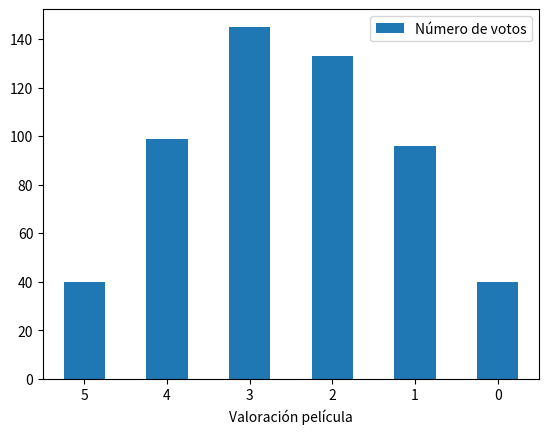

This chart was generated by the following Python code:

from typing import Counter
import pandas as pd
import numpy as np
import matplotlib.pyplot as plt


#creamos un DataFrame
df = pd.DataFrame({'Valoración película': np.array([5, 4, 3, 2, 1, 0]), 'Número de votos': np.array([40, 99, 145, 133, 96, 40])})
print(df)

#media
media = ((df['Valoración película'] * df['Número de votos']).sum())/(df['Número de votos'].sum())
media = round(media, 2)
print('La media es: ' + str(media))

#varianza
varianza = ((df['Número de votos'] * ((df['Valoración película'] - media)**2)).sum()/(df['Número de votos'].sum()))
varianza = round(varianza, 2)
print('La varianza es: ' + str(varianza))

#desviación típica
desviacion_tipica = varianza ** (1/2)
desviacion_tipica = round(desviacion_tipica, 2)
print('La desviación típica es: ' + str(desviacion_tipica))

#máximo y mínimo
max = df['Valoración película'].max()
print('El valor máximo es: ' + str(max))
min = df['Valoración película'].min()
print('El valor mínimo es: ' + str(min))

#mediana

mediana = df['Número de votos'].sum() / 2
print(mediana)

#moda
a = 1
for i in df['Número de votos']:
    if i == df['Número de votos'].max():
        b = a
    else: 
        a = a + 1
moda = df.iloc[b-1,0]
print('La moda es: ' + str(moda))

def cuartiles(suma):
    e1 = 1
    e2 = 1
    e3 = 1
    q1 = (df['Número de votos'].sum() * 1)/4
    q2 = (df['Número de votos'].sum() * 2)/4
    q3 = (df['Número de votos'].sum() * 3)/4
    print(q1)
    for i in suma:
        if q1 < i:
            pass
        else:
            e1 = e1 + 1
        
        if q2 < i:
            pass
        else:
            e2 = e2 + 1 

        if q3 < i:
            pass
        else:
            e3 = e3 + 1 
    return [e1, e2, e3]


ordenado = df.sort_values(by='Valoración película')
suma = ordenado['Número de votos'].cumsum()
Q = cuartiles(suma)

#Q1
Q1 = ordenado.iloc[Q[0] - 1, 0]
print(Q1)
print('El 25% de los votos tiene un valor inferior a ' + str(Q1))

#Q2
Q2 = ordenado.iloc[Q[1] - 1, 0]
print('El 50% de los votos tiene un valor inferior a ' + str(Q2))

#Q3
Q3 = ordenado.iloc[Q[2] - 1, 0]
print('El 75% de los votos tiene un valor inferior a ' + str(Q3))


#Fórmula para la campana de Gauss
x = np.arange(min, max, 0.01)
f = 1/(desviacion_tipica * np.sqrt(2*np.pi)) * np.exp(-(x - media) ** 2/(2 * varianza))

#Pintamos gráfica

'''plt.style.use('seaborn')
plt.figure(figsize = (6,6))
plt.plot(x, f, color = 'black', linestyle = 'dashed')
plt.show()
'''
#Histograma
axis = df.plot.bar(x='Valoración película', rot = 0)
plt.show()